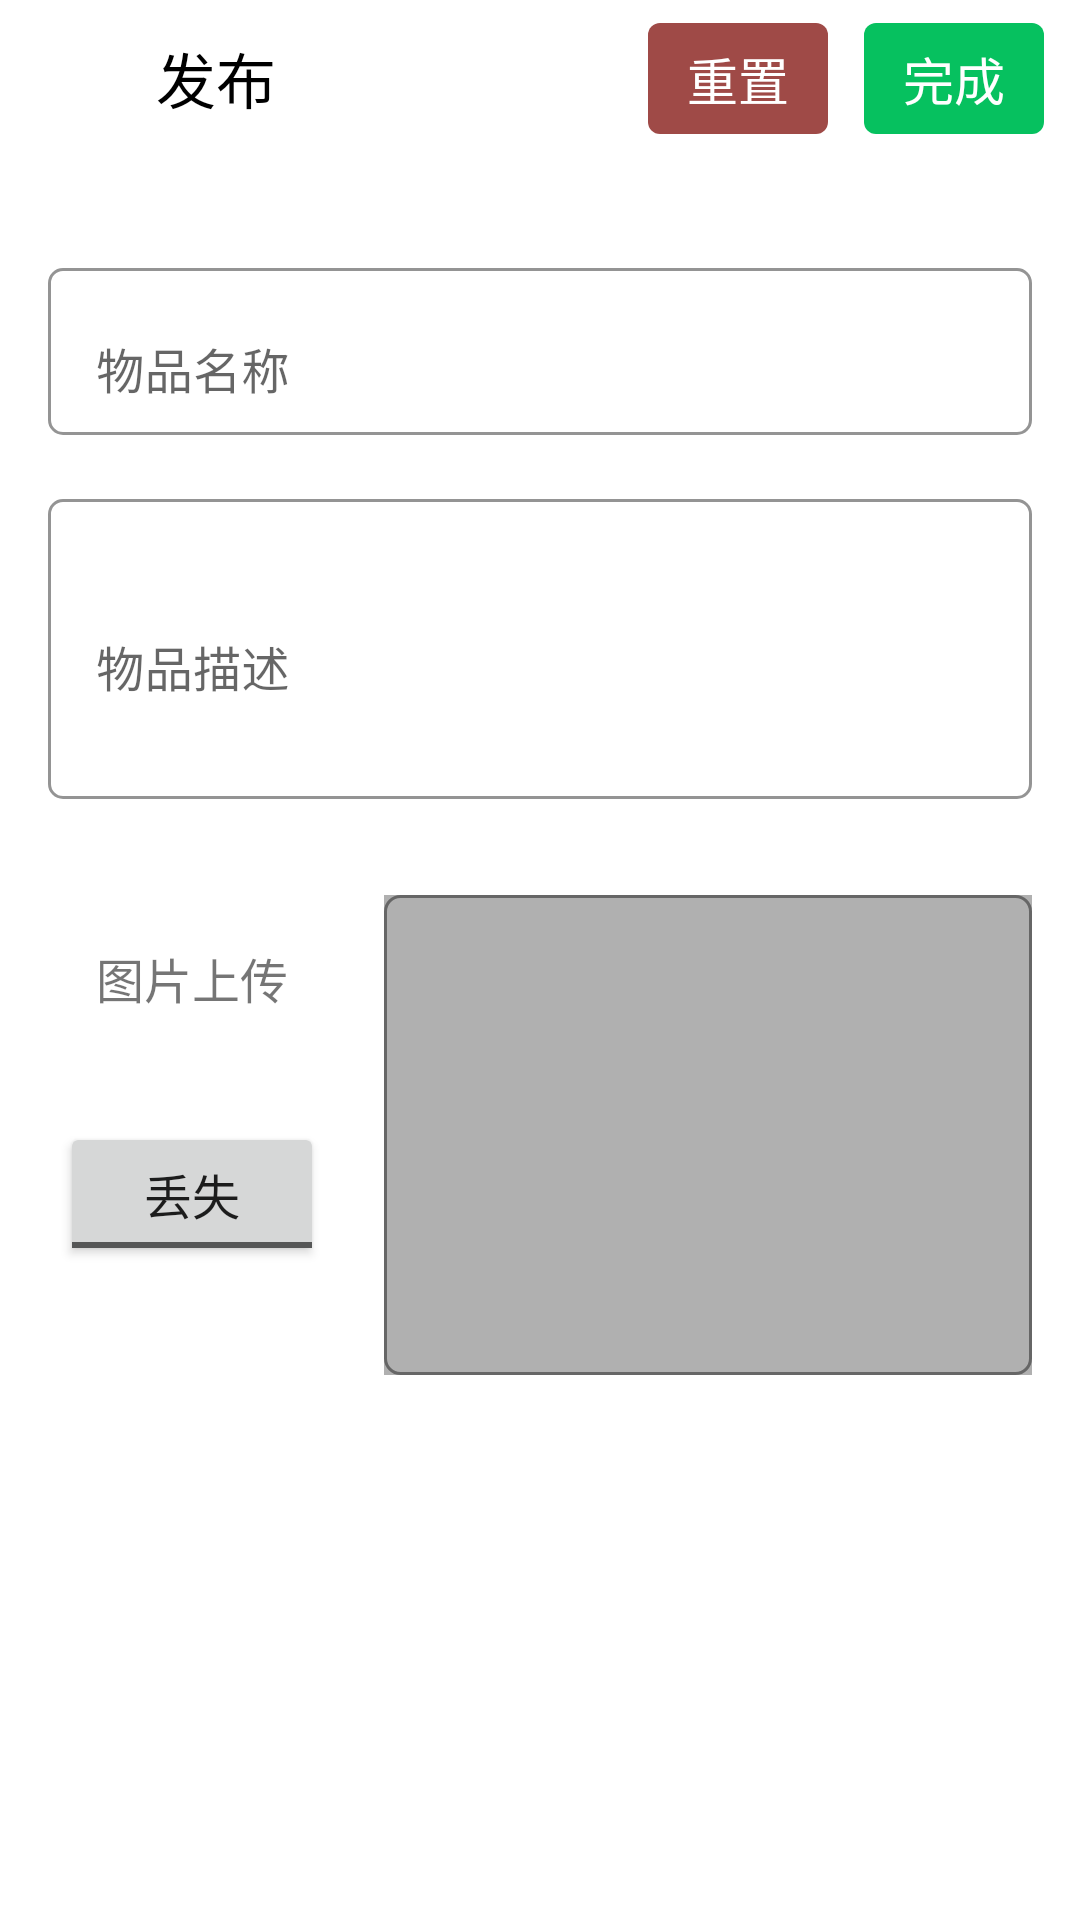

Reconstruct the res/layout file that produces this screen, plus the resources it refers to.
<!-- AndroidManifest.xml: application theme Theme.LostFound -->
<!-- res/layout/activity_submit.xml -->
<?xml version="1.0" encoding="utf-8"?>

<androidx.constraintlayout.widget.ConstraintLayout xmlns:android="http://schemas.android.com/apk/res/android"
    xmlns:app="http://schemas.android.com/apk/res-auto"
    xmlns:tools="http://schemas.android.com/tools"
    android:layout_width="match_parent"
    android:layout_height="match_parent">

    <androidx.constraintlayout.widget.ConstraintLayout
        android:id="@+id/layout_top"
        android:layout_width="match_parent"
        android:layout_height="wrap_content"
        app:layout_constraintStart_toStartOf="parent"
        app:layout_constraintTop_toTopOf="parent">

        <View
            android:id="@+id/btn_back"
            android:layout_width="40dp"
            android:layout_height="40dp"
            android:layout_marginStart="8dp"
            android:layout_marginTop="6dp"
            android:layout_marginBottom="6dp"
            android:background="@drawable/ic_baseline_keyboard_arrow_left_24"
            android:backgroundTint="?colorOnBackground"
            app:layout_constraintBottom_toBottomOf="parent"
            app:layout_constraintStart_toStartOf="parent"
            app:layout_constraintTop_toTopOf="parent" />

        <TextView
            android:id="@+id/tv_title"
            android:layout_width="wrap_content"
            android:layout_height="wrap_content"
            android:layout_marginStart="4dp"
            android:text="@string/submit"
            android:textColor="?colorOnBackground"
            android:textSize="20sp"
            app:layout_constraintBottom_toBottomOf="@+id/btn_back"
            app:layout_constraintStart_toEndOf="@+id/btn_back"
            app:layout_constraintTop_toTopOf="@+id/btn_back" />

        <TextView
            android:id="@+id/btn_reset"
            android:layout_width="wrap_content"
            android:layout_height="wrap_content"
            android:layout_marginEnd="12dp"
            android:background="@drawable/background_button"
            android:backgroundTint="@color/icon_red"
            android:paddingStart="13dp"
            android:paddingTop="6dp"
            android:paddingEnd="13dp"
            android:paddingBottom="6dp"
            android:text="@string/reset"
            android:textColor="@drawable/text_color_button"
            android:textSize="17sp"
            app:layout_constraintBottom_toBottomOf="parent"
            app:layout_constraintEnd_toStartOf="@id/btn_finish"
            app:layout_constraintTop_toTopOf="parent" />

        <TextView
            android:id="@+id/btn_finish"
            android:layout_width="wrap_content"
            android:layout_height="wrap_content"
            android:layout_marginEnd="12dp"
            android:background="@drawable/background_button"
            android:paddingStart="13dp"
            android:paddingTop="6dp"
            android:paddingEnd="13dp"
            android:paddingBottom="6dp"
            android:text="@string/finish"
            android:textColor="@drawable/text_color_button"
            android:textSize="17sp"
            app:layout_constraintBottom_toBottomOf="parent"
            app:layout_constraintEnd_toEndOf="parent"
            app:layout_constraintTop_toTopOf="parent" />

    </androidx.constraintlayout.widget.ConstraintLayout>

    <com.google.android.material.textfield.TextInputLayout
        android:id="@+id/etl_name"
        android:layout_width="0dp"
        android:layout_height="wrap_content"
        android:layout_marginStart="16dp"
        android:layout_marginTop="32dp"
        android:layout_marginEnd="16dp"
        app:boxBackgroundColor="@android:color/transparent"
        app:boxBackgroundMode="outline"
        app:boxCollapsedPaddingTop="5dp"
        app:boxCornerRadiusBottomEnd="5dp"
        app:boxCornerRadiusBottomStart="5dp"
        app:boxCornerRadiusTopEnd="5dp"
        app:boxCornerRadiusTopStart="5dp"
        app:layout_constraintEnd_toEndOf="parent"
        app:layout_constraintStart_toStartOf="parent"
        app:layout_constraintTop_toBottomOf="@id/layout_top">

        <com.google.android.material.textfield.TextInputEditText
            android:id="@+id/et_name"
            android:layout_width="fill_parent"
            android:layout_height="wrap_content"
            android:autofillHints=""
            android:hint="@string/item_name"
            android:selectAllOnFocus="false" />
    </com.google.android.material.textfield.TextInputLayout>

    <com.google.android.material.textfield.TextInputLayout
        android:id="@+id/etl_desc"
        android:layout_width="0dp"
        android:layout_height="wrap_content"
        android:layout_marginTop="16dp"
        app:boxBackgroundColor="@android:color/transparent"
        app:boxBackgroundMode="outline"
        app:boxCollapsedPaddingTop="5dp"
        app:boxCornerRadiusBottomEnd="5dp"
        app:boxCornerRadiusBottomStart="5dp"
        app:boxCornerRadiusTopEnd="5dp"
        app:boxCornerRadiusTopStart="5dp"
        app:layout_constraintEnd_toEndOf="@+id/etl_name"
        app:layout_constraintStart_toStartOf="@+id/etl_name"
        app:layout_constraintTop_toBottomOf="@id/etl_name">

        <com.google.android.material.textfield.TextInputEditText
            android:id="@+id/et_desc"
            android:layout_width="match_parent"
            android:layout_height="match_parent"

            android:autofillHints=""
            android:hint="@string/item_desc"
            android:inputType="textMultiLine"
            android:minHeight="100dp"
            android:maxHeight="250dp"
            android:selectAllOnFocus="false" />

    </com.google.android.material.textfield.TextInputLayout>

    <androidx.constraintlayout.widget.ConstraintLayout
        android:id="@+id/layout_upload"
        android:layout_width="0dp"
        android:layout_height="wrap_content"
        android:layout_marginTop="32dp"
        app:layout_constraintEnd_toEndOf="@+id/etl_name"
        app:layout_constraintStart_toStartOf="@+id/etl_name"
        app:layout_constraintTop_toBottomOf="@+id/etl_desc">

        <ToggleButton
            android:id="@+id/toggle_lost_found"
            android:layout_width="wrap_content"
            android:layout_height="wrap_content"
            android:padding="10dp"
            android:textOff="@string/lost"
            android:textOn="@string/found"
            android:textSize="16sp"
            app:layout_constraintBottom_toBottomOf="parent"
            app:layout_constraintEnd_toEndOf="@+id/tv_upload"
            app:layout_constraintStart_toStartOf="@+id/tv_upload"
            app:layout_constraintTop_toBottomOf="@+id/tv_upload" />

        <TextView
            android:id="@+id/tv_upload"
            android:layout_width="wrap_content"
            android:layout_height="wrap_content"
            android:layout_marginStart="16dp"
            android:layout_marginTop="16dp"
            android:layout_weight="1 "
            android:gravity="center"
            android:text="@string/image_upload"
            android:textSize="16sp"
            app:layout_constraintStart_toStartOf="parent"
            app:layout_constraintTop_toTopOf="parent" />

        <ImageView
            android:id="@+id/image_selected"
            android:layout_width="0dp"
            android:layout_height="0dp"
            android:background="@drawable/highlight_border"
            android:padding="4dp"
            app:layout_constraintBottom_toBottomOf="@+id/btn_upload"
            app:layout_constraintEnd_toEndOf="@+id/btn_upload"
            app:layout_constraintStart_toStartOf="@+id/btn_upload"
            app:layout_constraintTop_toTopOf="@+id/btn_upload" />

        <androidx.constraintlayout.utils.widget.ImageFilterView
            android:id="@+id/btn_upload"
            android:layout_width="0dp"
            android:layout_height="160dp"
            android:layout_marginStart="32dp"
            android:background="#4f000000"
            android:padding="64dp"
            android:src="@drawable/ic_baseline_add_24"
            android:tint="?attr/colorOnSurface"
            app:layout_constraintEnd_toEndOf="parent"
            app:layout_constraintStart_toEndOf="@+id/tv_upload"
            app:layout_constraintTop_toTopOf="parent" />
    </androidx.constraintlayout.widget.ConstraintLayout>

</androidx.constraintlayout.widget.ConstraintLayout>
<!-- resources referenced by this layout -->
<resources>
  <color name="icon_red">#9F4A47</color>
  <!-- drawable background_button (drawable) -->
  <?xml version="1.0" encoding="utf-8"?>
  
  <selector xmlns:android="http://schemas.android.com/apk/res/android">
      <item android:state_enabled="false">
          <shape>
              <corners android:radius="4dp"/>
              <solid android:color="#dfdfdf"/>
          </shape>
      </item>
      <item>
          <shape>
              <corners android:radius="4dp"/>
              <solid android:color="@color/wechat_button_green"/>
          </shape>
      </item>
  </selector>
  <!-- drawable highlight_border (drawable) -->
  <?xml version="1.0" encoding="utf-8"?>
  
  <shape xmlns:tools="http://schemas.android.com/tools"
      xmlns:android="http://schemas.android.com/apk/res/android">
      <stroke android:color="@color/mtrl_filled_stroke_color" android:width="1dp"
          tools:ignore="PrivateResource" />
      <corners android:radius="5dp" />
  </shape>
  <!-- drawable text_color_button (drawable) -->
  <?xml version="1.0" encoding="utf-8"?>
  
  <selector xmlns:android="http://schemas.android.com/apk/res/android">
      <item android:state_enabled="false" android:color="#A0A0A0" />
      <item android:color="@color/white" />
  </selector>
  <string name="finish">完成</string>
  <string name="found">寻获</string>
  <string name="image_upload">图片上传</string>
  <string name="item_desc">物品描述</string>
  <string name="item_name">物品名称</string>
  <string name="lost">丢失</string>
  <string name="reset">重置</string>
  <string name="submit">发布</string>
  <style name="Theme.LostFound" parent="Theme.MaterialComponents.DayNight.DarkActionBar">
          
          <item name="colorPrimary">@color/wechat_icon_green</item>
          <item name="colorPrimaryVariant">@color/purple_700</item>
          <item name="colorOnPrimary">@color/white</item>
          
          <item name="colorSecondary">@color/wechat_button_green</item>
          <item name="colorSecondaryVariant">@color/teal_700</item>
          <item name="colorOnSecondary">@color/black</item>
          
          <item name="android:statusBarColor">#0f000000</item>
          
          <item name="windowNoTitle">true</item>
          <item name="android:windowLightStatusBar">true</item>
          <item name="colorFabIcon">@color/black</item>
          <item name="colorDelimiter">#dfdfdf</item>
      </style>
  <color name="wechat_button_green">#06C15F</color>
  <color name="white">#FFFFFFFF</color>
  <color name="wechat_icon_green">#04C25D</color>
  <color name="purple_700">#FF3700B3</color>
  <color name="teal_700">#FF018786</color>
  <color name="black">#FF000000</color>
</resources>
